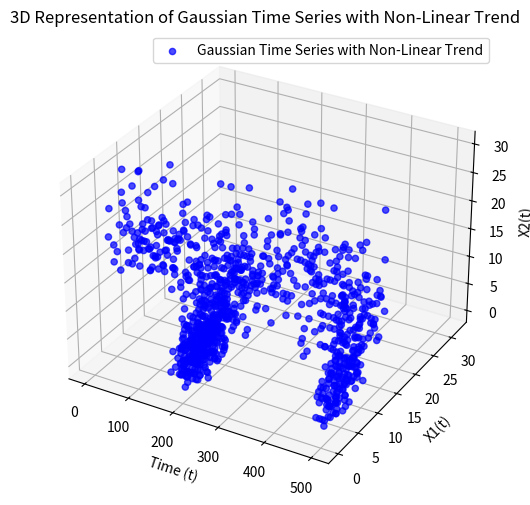

This chart was generated by the following Python code:
import numpy as np
import matplotlib.pyplot as plt
from mpl_toolkits.mplot3d import Axes3D

# Parameters
n_points = 1000  # Number of time points
mean = [2, 2]   # Means of X1 and X2
std_dev = [0.001, 0.001]  # Standard deviations of X1 and X2
correlation = 0.2  # Correlation coefficient
period = 0.02
generate_poiss = True

# Covariance matrix
cov_matrix = [[std_dev[0]**2, correlation * std_dev[0] * std_dev[1]],
              [correlation * std_dev[0] * std_dev[1], std_dev[1]**2]]
T = 500
# Generate Gaussian time series
time = np.linspace(0, T, n_points)  # Time values
X = np.random.multivariate_normal(mean, cov_matrix, size=n_points)

# Add non-linear trends
X1 = X[:, 0] + np.sin(period * time)  # Sinusoidal trend for X1
X2 = X[:, 1] + np.cos(period*time)            # Quadratic trend for X2
if generate_poiss is True:
    X1 = np.random.poisson(lam = np.exp(X1))
    X2 = np.random.poisson(lam = np.exp(X2))

# Plot in 3D
fig = plt.figure(figsize=(10, 6))
ax = fig.add_subplot(111, projection='3d')

# 3D plot with non-linear trends
ax.scatter(time, X1, X2, label="Gaussian Time Series with Non-Linear Trend", color='b', alpha=0.7)
ax.set_xlabel('Time (t)')
ax.set_ylabel('X1(t)')
ax.set_zlabel('X2(t)')
ax.set_title('3D Representation of Gaussian Time Series with Non-Linear Trend')

plt.legend()
plt.show()
